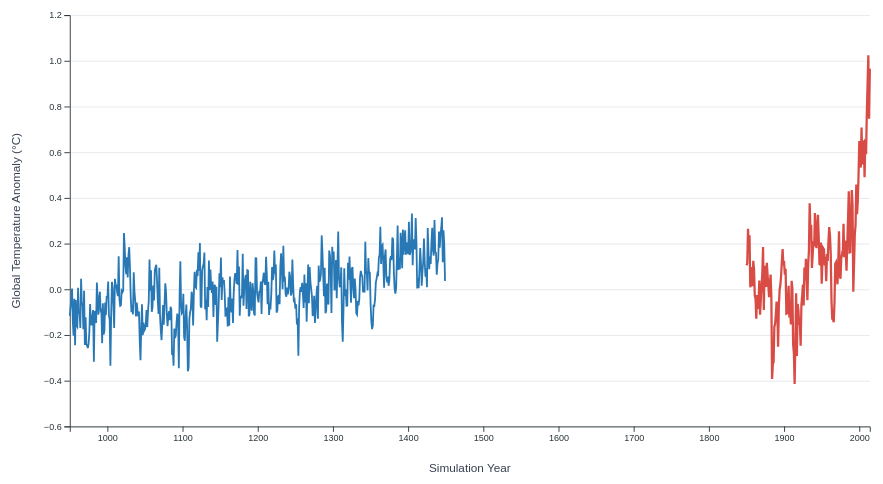
D3 v7 page, settled after 480 driven frames (8 s of simulated time); the page loaded 1 data file(s).


// ── script.js
// Chart dimensions
const margin = {
    top: 30,
    right: 40,
    bottom: 65,
    left: 75
};

const width = 1000;
const height = 550;

const innerWidth = width - margin.left - margin.right;
const innerHeight = height - margin.top - margin.bottom;

// Create SVG
const svg = d3.select("#chart")
    .append("svg")
    .attr("viewBox", `0 0 ${width} ${height}`)
    .attr("preserveAspectRatio", "xMidYMid meet");

const chart = svg.append("g")
    .attr("transform",
        `translate(${margin.left},${margin.top})`
    );

// Tooltip
const tooltip = d3.select("#tooltip");

// Load CSV
d3.csv("data/cmip6_global_temperature_anomalies.csv",
    d => ({
        year: +d.year,
        experiment: d.experiment,
        anomaly: +d.anomaly
    })
).then(data => {

    // Separate experiments
    const piData = data.filter(
        d => d.experiment === "piControl"
    );

    const histData = data.filter(
        d => d.experiment === "historical"
    );

    // X-axis scale
    const x = d3.scaleLinear()
        .domain([950, 2014])
        .range([0, innerWidth]);

    // Y-axis scale
    const extent = d3.extent(data, d => d.anomaly);

    const padding = (extent[1] - extent[0]) * 0.12;

    const y = d3.scaleLinear()
        .domain([
            extent[0] - padding,
            extent[1] + padding
        ])
        .nice()
        .range([innerHeight, 0]);

    // Grid lines
    chart.append("g")
        .attr("class", "grid")
        .call(
            d3.axisLeft(y)
                .tickSize(-innerWidth)
                .tickFormat("")
        )
        .selectAll("line")
        .attr("stroke", "#e5e7eb");

    chart.select(".grid .domain").remove();

    // X-axis
    chart.append("g")
        .attr("transform",
            `translate(0,${innerHeight})`
        )
        .call(
            d3.axisBottom(x)
                .ticks(10)
                .tickFormat(d3.format("d"))
        );

    // Y-axis
    chart.append("g")
        .call(d3.axisLeft(y));

    // Axis labels
    chart.append("text")
        .attr("class", "axis-label")
        .attr("x", innerWidth / 2)
        .attr("y", innerHeight + 50)
        .attr("text-anchor", "middle")
        .text("Simulation Year");

    chart.append("text")
        .attr("class", "axis-label")
        .attr("transform", "rotate(-90)")
        .attr("x", -innerHeight / 2)
        .attr("y", -55)
        .attr("text-anchor", "middle")
        .text("Global Temperature Anomaly (°C)");

    // Line generator
    const line = d3.line()
        .x(d => x(d.year))
        .y(d => y(d.anomaly));

    // Draw piControl
    const piLine = chart.append("path")
        .datum(piData)
        .attr("fill", "none")
        .attr("stroke", "#2878b5")
        .attr("stroke-width", 2)
        .attr("d", line);

    // Draw historical
    const histLine = chart.append("path")
        .datum(histData)
        .attr("fill", "none")
        .attr("stroke", "#d94b45")
        .attr("stroke-width", 2.5)
        .attr("d", line);

    // Experiment visibility controls
    d3.select("#show-pi")
        .on("change", function() {
            piLine.style(
                "display",
                this.checked ? null : "none"
            );
        });

    d3.select("#show-hist")
        .on("change", function() {
            histLine.style(
                "display",
                this.checked ? null : "none"
            );
        });

    // Interactive hover indicator
    const focus = chart.append("circle")
        .attr("r", 5)
        .attr("fill", "black")
        .style("display", "none");

    const bisect = d3.bisector(d => d.year).left;

    // Transparent interaction area
    chart.append("rect")
        .attr("width", innerWidth)
        .attr("height", innerHeight)
        .attr("fill", "transparent")
        .on("mousemove", function(event) {

            const [mouseX] = d3.pointer(event, this);

            const year = x.invert(mouseX);

            const visible = [];

            if (d3.select("#show-pi").property("checked")) {
                visible.push(piData);
            }

            if (d3.select("#show-hist").property("checked")) {
                visible.push(histData);
            }

            let nearest = null;
            let nearestDistance = Infinity;

            visible.forEach(series => {

                const index = bisect(series, year);

                const candidates = [
                    series[index - 1],
                    series[index]
                ].filter(Boolean);

                candidates.forEach(d => {

                    const distance = Math.abs(x(d.year) - mouseX);

                    if (distance < nearestDistance) {
                        nearestDistance = distance;
                        nearest = d;
                    }

                });

            });

            if (nearest) {

                focus
                    .style("display", null)
                    .attr("cx", x(nearest.year))
                    .attr("cy", y(nearest.anomaly));

                tooltip
                    .style("opacity", 1)
                    .html(`
                        <strong>${nearest.experiment}</strong><br>
                        Year: ${nearest.year}<br>
                        Temperature anomaly:
                        ${nearest.anomaly.toFixed(3)} °C
                    `)
                    .style("left", (event.pageX + 15) + "px")
                    .style("top", (event.pageY - 30) + "px");

            }

        })
        .on("mouseleave", function() {

            focus.style("display", "none");

            tooltip.style("opacity", 0);

        });

});

### data: data/cmip6_global_temperature_anomalies.csv
year, experiment, anomaly
950, piControl, -0.1155
951, piControl, -0.07615
952, piControl, -0.04003
953, piControl, 0.003802
954, piControl, -0.1426
955, piControl, -0.203
956, piControl, -0.04132
957, piControl, -0.2447
958, piControl, -0.04644
959, piControl, -0.158
960, piControl, -0.164
961, piControl, 0.007286
962, piControl, -0.1037
963, piControl, -0.1061
964, piControl, -0.169
965, piControl, 0.046
966, piControl, -0.06842
967, piControl, -0.05939
968, piControl, -0.1746
969, piControl, -0.00623
970, piControl, -0.2432
971, piControl, -0.1225
972, piControl, -0.2397
973, piControl, -0.247
974, piControl, -0.257
975, piControl, -0.2378
976, piControl, -0.1866
977, piControl, -0.06444
978, piControl, -0.1461
979, piControl, -0.157
980, piControl, -0.1183
981, piControl, -0.09053
982, piControl, -0.3174
983, piControl, -0.09552
984, piControl, -0.1022
985, piControl, -0.1471
986, piControl, 0.02955
987, piControl, -0.0481
988, piControl, -0.1112
989, piControl, -0.04018
990, piControl, -0.01046
991, piControl, -0.09364
992, piControl, -0.09014
993, piControl, -0.2355
994, piControl, -0.06057
995, piControl, -0.1985
996, piControl, -0.1821
997, piControl, -0.05791
998, piControl, -0.1136
999, piControl, -0.02967
1000, piControl, -0.03801
1001, piControl, 0.03414
1002, piControl, -0.1126
1003, piControl, -0.1321
1004, piControl, -0.3347
1005, piControl, -0.1171
1006, piControl, 0.03243
1007, piControl, 0.009529
1008, piControl, -0.0674
1009, piControl, -0.1692
... 605 more rows